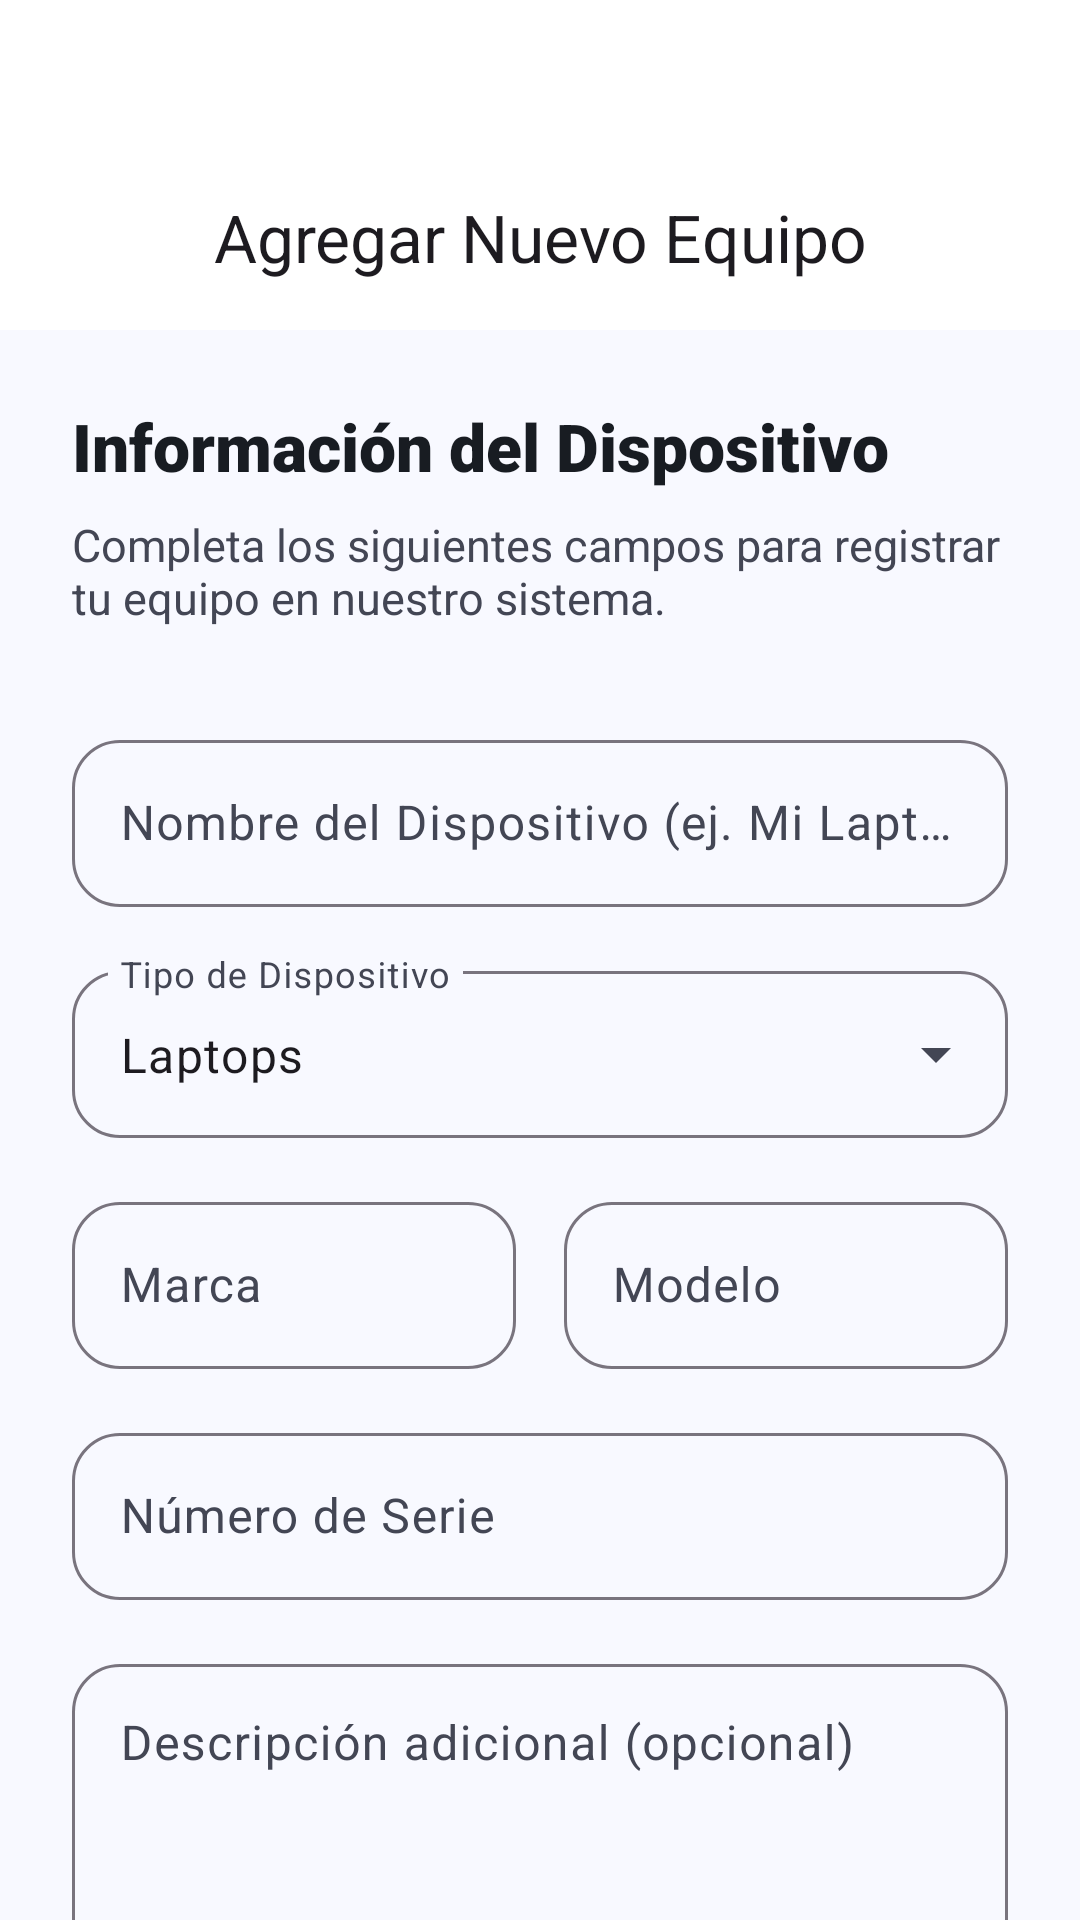

Android layout source for this screen:
<!-- AndroidManifest.xml: application theme Theme.CibertecApp -->
<!-- res/layout/activity_add_device.xml -->
<?xml version="1.0" encoding="utf-8"?>
<androidx.coordinatorlayout.widget.CoordinatorLayout xmlns:android="http://schemas.android.com/apk/res/android"
    xmlns:app="http://schemas.android.com/apk/res-auto"
    xmlns:tools="http://schemas.android.com/tools"
    android:layout_width="match_parent"
    android:layout_height="match_parent"
    android:background="@color/surface_bright">

    <com.google.android.material.appbar.AppBarLayout
        android:layout_width="match_parent"
        android:layout_height="wrap_content"
        android:background="@android:color/transparent"
        app:elevation="0dp">

        <com.google.android.material.appbar.MaterialToolbar
            android:id="@+id/topAppBar"
            android:layout_width="match_parent"
            android:layout_height="110dp"
            android:paddingTop="48dp"
            android:background="@color/white"
            app:navigationIcon="@drawable/ic_arrow_back"
            app:navigationIconTint="@color/on_surface"
            app:title="Agregar Nuevo Equipo"
            app:titleCentered="true"
            app:titleTextAppearance="@style/TextAppearance.Material3.TitleLarge" />

    </com.google.android.material.appbar.AppBarLayout>

    <androidx.core.widget.NestedScrollView
        android:layout_width="match_parent"
        android:layout_height="match_parent"
        android:scrollbars="none"
        app:layout_behavior="@string/appbar_scrolling_view_behavior">

        <LinearLayout
            android:layout_width="match_parent"
            android:layout_height="wrap_content"
            android:orientation="vertical"
            android:padding="24dp">

            <TextView
                android:layout_width="wrap_content"
                android:layout_height="wrap_content"
                android:fontFamily="sans-serif-black"
                android:text="Información del Dispositivo"
                android:textColor="@color/on_surface"
                android:textSize="22sp"
                android:textStyle="bold" />

            <TextView
                android:layout_width="wrap_content"
                android:layout_height="wrap_content"
                android:layout_marginTop="8dp"
                android:text="Completa los siguientes campos para registrar tu equipo en nuestro sistema."
                android:textColor="@color/on_surface_variant"
                android:textSize="15sp" />

            <com.google.android.material.textfield.TextInputLayout
                style="@style/Widget.Material3.TextInputLayout.OutlinedBox"
                android:layout_width="match_parent"
                android:layout_height="wrap_content"
                android:layout_marginTop="32dp"
                android:hint="Nombre del Dispositivo (ej. Mi Laptop)"
                app:boxCornerRadiusBottomEnd="16dp"
                app:boxCornerRadiusBottomStart="16dp"
                app:boxCornerRadiusTopEnd="16dp"
                app:boxCornerRadiusTopStart="16dp">
                <com.google.android.material.textfield.TextInputEditText
                    android:id="@+id/etDeviceName"
                    android:layout_width="match_parent"
                    android:layout_height="wrap_content"
                    android:inputType="textCapWords" />
            </com.google.android.material.textfield.TextInputLayout>

            <com.google.android.material.textfield.TextInputLayout
                style="@style/Widget.Material3.TextInputLayout.OutlinedBox.ExposedDropdownMenu"
                android:layout_width="match_parent"
                android:layout_height="wrap_content"
                android:layout_marginTop="16dp"
                android:hint="Tipo de Dispositivo"
                app:boxCornerRadiusBottomEnd="16dp"
                app:boxCornerRadiusBottomStart="16dp"
                app:boxCornerRadiusTopEnd="16dp"
                app:boxCornerRadiusTopStart="16dp">
                <AutoCompleteTextView
                    android:id="@+id/atvProblemType"
                    android:layout_width="match_parent"
                    android:layout_height="wrap_content"
                    android:inputType="none"
                    android:text="Laptops" />
            </com.google.android.material.textfield.TextInputLayout>

            <LinearLayout
                android:layout_width="match_parent"
                android:layout_height="wrap_content"
                android:layout_marginTop="16dp"
                android:orientation="horizontal">

                <com.google.android.material.textfield.TextInputLayout
                    style="@style/Widget.Material3.TextInputLayout.OutlinedBox"
                    android:layout_width="0dp"
                    android:layout_height="wrap_content"
                    android:layout_weight="1"
                    android:hint="Marca"
                    app:boxCornerRadiusBottomEnd="16dp"
                    app:boxCornerRadiusBottomStart="16dp"
                    app:boxCornerRadiusTopEnd="16dp"
                    app:boxCornerRadiusTopStart="16dp">
                    <com.google.android.material.textfield.TextInputEditText
                        android:id="@+id/etBrand"
                        android:layout_width="match_parent"
                        android:layout_height="wrap_content" />
                </com.google.android.material.textfield.TextInputLayout>

                <View android:layout_width="16dp" android:layout_height="1dp" />

                <com.google.android.material.textfield.TextInputLayout
                    style="@style/Widget.Material3.TextInputLayout.OutlinedBox"
                    android:layout_width="0dp"
                    android:layout_height="wrap_content"
                    android:layout_weight="1"
                    android:hint="Modelo"
                    app:boxCornerRadiusBottomEnd="16dp"
                    app:boxCornerRadiusBottomStart="16dp"
                    app:boxCornerRadiusTopEnd="16dp"
                    app:boxCornerRadiusTopStart="16dp">
                    <com.google.android.material.textfield.TextInputEditText
                        android:id="@+id/etModel"
                        android:layout_width="match_parent"
                        android:layout_height="wrap_content" />
                </com.google.android.material.textfield.TextInputLayout>
            </LinearLayout>

            <com.google.android.material.textfield.TextInputLayout
                style="@style/Widget.Material3.TextInputLayout.OutlinedBox"
                android:layout_width="match_parent"
                android:layout_height="wrap_content"
                android:layout_marginTop="16dp"
                android:hint="Número de Serie"
                app:boxCornerRadiusBottomEnd="16dp"
                app:boxCornerRadiusBottomStart="16dp"
                app:boxCornerRadiusTopEnd="16dp"
                app:boxCornerRadiusTopStart="16dp">
                <com.google.android.material.textfield.TextInputEditText
                    android:id="@+id/etSerial"
                    android:layout_width="match_parent"
                    android:layout_height="wrap_content"
                    android:inputType="textCapCharacters" />
            </com.google.android.material.textfield.TextInputLayout>

            <com.google.android.material.textfield.TextInputLayout
                style="@style/Widget.Material3.TextInputLayout.OutlinedBox"
                android:layout_width="match_parent"
                android:layout_height="wrap_content"
                android:layout_marginTop="16dp"
                android:hint="Descripción adicional (opcional)"
                app:boxCornerRadiusBottomEnd="16dp"
                app:boxCornerRadiusBottomStart="16dp"
                app:boxCornerRadiusTopEnd="16dp"
                app:boxCornerRadiusTopStart="16dp">
                <com.google.android.material.textfield.TextInputEditText
                    android:id="@+id/etDescription"
                    android:layout_width="match_parent"
                    android:layout_height="120dp"
                    android:gravity="top"
                    android:inputType="textMultiLine" />
            </com.google.android.material.textfield.TextInputLayout>

            <com.google.android.material.button.MaterialButton
                android:id="@+id/btnRegister"
                android:layout_width="match_parent"
                android:layout_height="64dp"
                android:layout_marginTop="40dp"
                android:text="Registrar Dispositivo"
                android:textAllCaps="false"
                android:textSize="18sp"
                android:textStyle="bold"
                app:cornerRadius="16dp"
                app:backgroundTint="@color/brand_blue" />

        </LinearLayout>
    </androidx.core.widget.NestedScrollView>

</androidx.coordinatorlayout.widget.CoordinatorLayout>
<!-- resources referenced by this layout -->
<resources>
  <color name="brand_blue">#003D9B</color>
  <color name="on_surface">#181C22</color>
  <color name="on_surface_variant">#434654</color>
  <color name="surface_bright">#F8F9FF</color>
  <color name="white">#FFFFFFFF</color>
  <style name="Theme.CibertecApp" parent="Base.Theme.CibertecApp" />
  <style name="Base.Theme.CibertecApp" parent="Theme.Material3.DayNight.NoActionBar">
          
          <item name="colorPrimary">@color/brand_blue</item>
          <item name="colorOnPrimary">@color/white</item>
  
          
          <item name="colorSecondaryContainer">@color/nav_active_indicator</item>
          <item name="colorOnSecondaryContainer">@color/nav_active_icon</item>
  
          
          <item name="colorSurface">@color/white</item>
          <item name="colorOnSurface">@color/on_surface</item>
          <item name="colorOnSurfaceVariant">@color/on_surface_variant</item>
  
          
          <item name="android:statusBarColor">@color/white</item>
          <item name="android:windowLightStatusBar">true</item>
          <item name="android:navigationBarColor">@color/white</item>
          <item name="android:windowLightNavigationBar" tools:targetApi="o_mr1">true</item>
  
  
          
          <item name="android:windowBackground">@color/surface_bright</item>
  
          
          <item name="android:windowAnimationStyle">@style/CustomActivityAnimation</item>
      </style>
  <color name="nav_active_indicator">#EADDFF</color>
  <color name="nav_active_icon">#1D1B20</color>
  <style name="CustomActivityAnimation" parent="@android:style/Animation.Activity">
          <item name="android:activityOpenEnterAnimation">@anim/axis_z_enter</item>
          <item name="android:activityOpenExitAnimation">@anim/axis_z_exit</item>
          <item name="android:activityCloseEnterAnimation">@anim/axis_z_pop_enter</item>
          <item name="android:activityCloseExitAnimation">@anim/axis_z_pop_exit</item>
      </style>
</resources>
